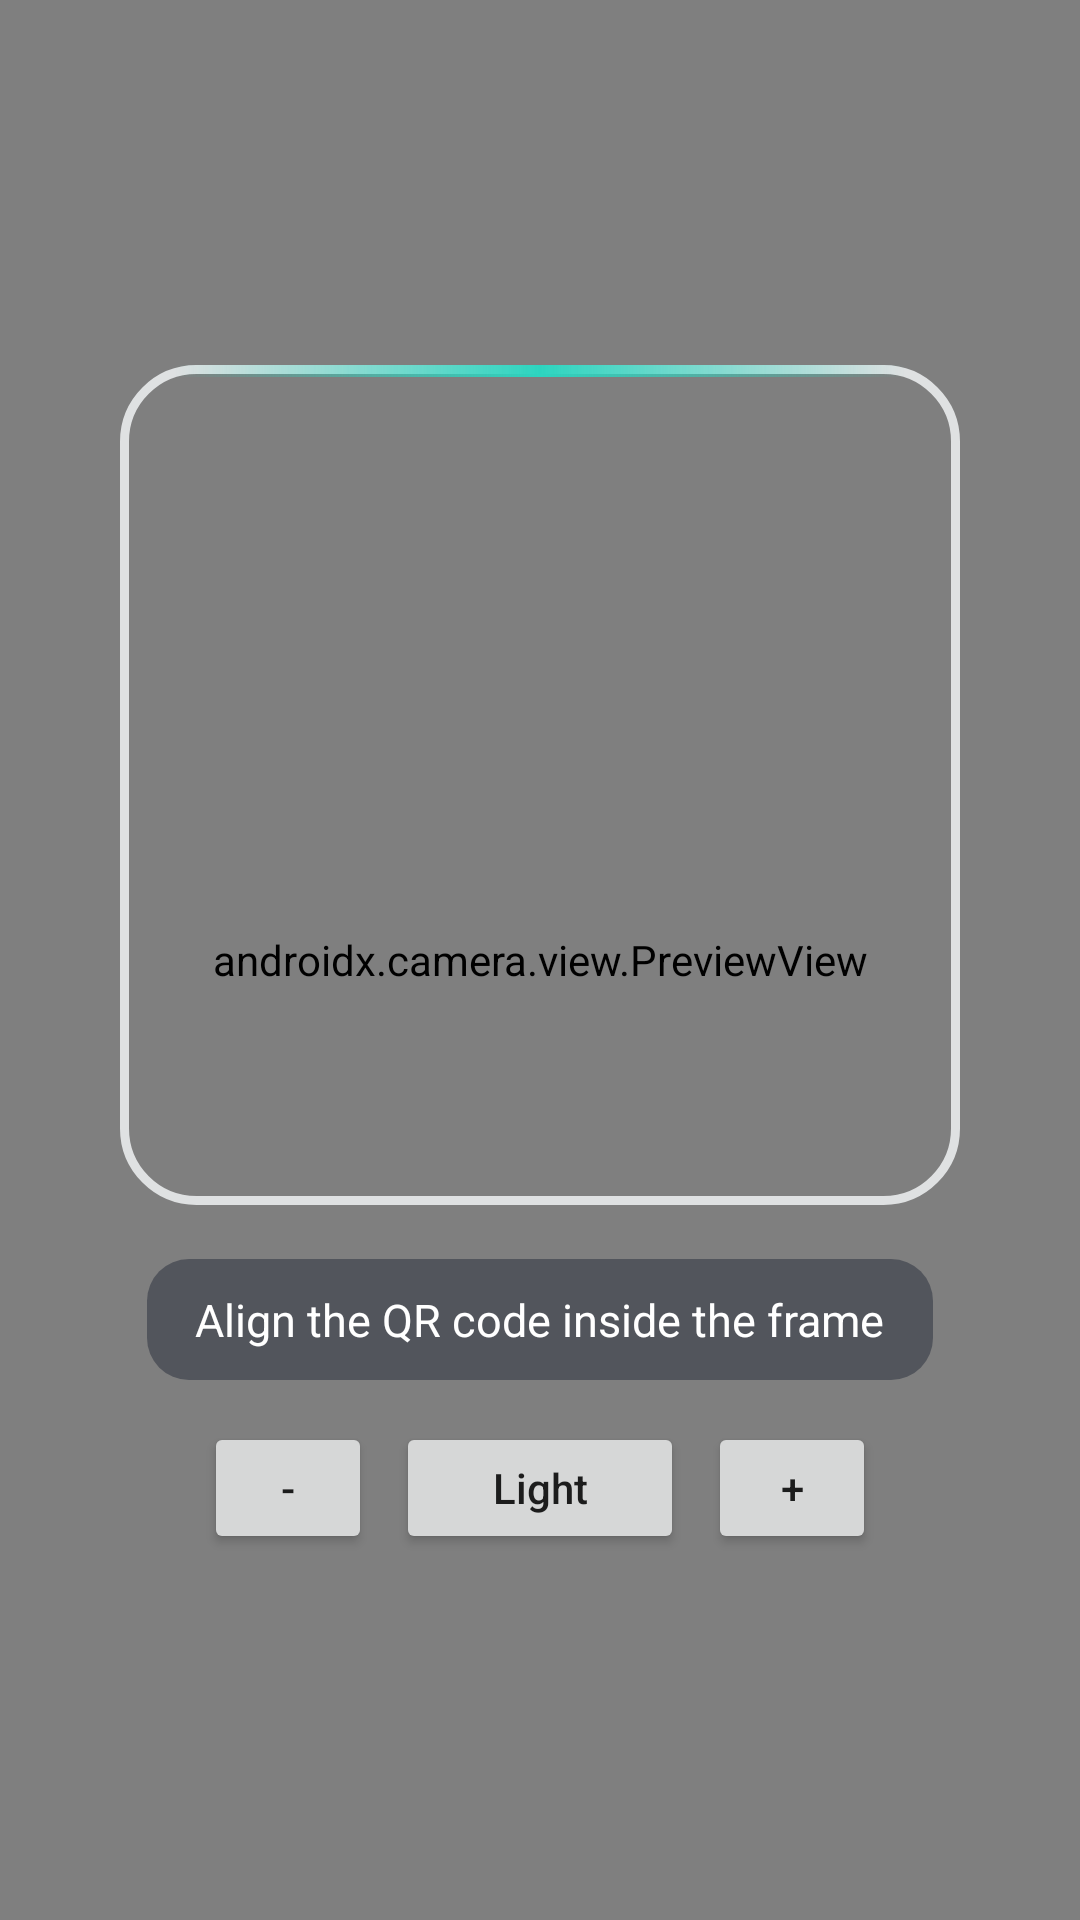

Write the Android layout XML for this screen, with the resource values it uses.
<!-- AndroidManifest.xml: application theme Theme.UASPMSMobile -->
<!-- res/layout/activity_qr_scanner.xml -->
<?xml version="1.0" encoding="utf-8"?>
<FrameLayout xmlns:android="http://schemas.android.com/apk/res/android"
    android:layout_width="match_parent"
    android:layout_height="match_parent"
    android:background="@android:color/black">

    <androidx.camera.view.PreviewView
        android:id="@+id/previewView"
        android:layout_width="match_parent"
        android:layout_height="match_parent"
        android:clickable="true"
        android:focusable="true" />

    <LinearLayout
        android:layout_width="match_parent"
        android:layout_height="match_parent"
        android:gravity="center"
        android:orientation="vertical"
        android:padding="24dp">

        <FrameLayout
            android:id="@+id/scannerFrame"
            android:layout_width="280dp"
            android:layout_height="280dp"
            android:background="@drawable/scanner_frame"
            android:clipToPadding="false"
            android:clipChildren="false">

            <View
                android:id="@+id/scannerLine"
                android:layout_width="match_parent"
                android:layout_height="4dp"
                android:layout_marginStart="18dp"
                android:layout_marginEnd="18dp"
                android:background="@drawable/scanner_line" />
        </FrameLayout>

        <TextView
            android:id="@+id/scannerHint"
            android:layout_width="wrap_content"
            android:layout_height="wrap_content"
            android:layout_marginTop="18dp"
            android:background="@drawable/scanner_hint_bg"
            android:paddingStart="16dp"
            android:paddingTop="10dp"
            android:paddingEnd="16dp"
            android:paddingBottom="10dp"
            android:text="Align the QR code inside the frame"
            android:textColor="@android:color/white"
            android:textSize="15sp" />

        <LinearLayout
            android:layout_width="wrap_content"
            android:layout_height="wrap_content"
            android:layout_marginTop="14dp"
            android:gravity="center"
            android:orientation="horizontal">

            <Button
                android:id="@+id/zoomOutButton"
                android:layout_width="56dp"
                android:layout_height="44dp"
                android:text="-"
                android:textAllCaps="false" />

            <Button
                android:id="@+id/torchButton"
                android:layout_width="96dp"
                android:layout_height="44dp"
                android:layout_marginStart="8dp"
                android:layout_marginEnd="8dp"
                android:text="Light"
                android:textAllCaps="false" />

            <Button
                android:id="@+id/zoomInButton"
                android:layout_width="56dp"
                android:layout_height="44dp"
                android:text="+"
                android:textAllCaps="false" />
        </LinearLayout>
    </LinearLayout>

</FrameLayout>
<!-- resources referenced by this layout -->
<resources>
  <!-- drawable scanner_frame (drawable) -->
  <?xml version="1.0" encoding="utf-8"?>
  <shape xmlns:android="http://schemas.android.com/apk/res/android" android:shape="rectangle">
      <corners android:radius="24dp" />
      <stroke
          android:width="3dp"
          android:color="@color/scanner_frame" />
      <solid android:color="@android:color/transparent" />
  </shape>
  <!-- drawable scanner_hint_bg (drawable) -->
  <?xml version="1.0" encoding="utf-8"?>
  <shape xmlns:android="http://schemas.android.com/apk/res/android" android:shape="rectangle">
      <corners android:radius="14dp" />
      <solid android:color="@color/scanner_hint_bg" />
  </shape>
  <!-- drawable scanner_line (drawable) -->
  <?xml version="1.0" encoding="utf-8"?>
  <shape xmlns:android="http://schemas.android.com/apk/res/android" android:shape="rectangle">
      <corners android:radius="3dp" />
      <gradient
          android:angle="0"
          android:startColor="@color/scanner_line_start"
          android:centerColor="@color/scanner_line_mid"
          android:endColor="@color/scanner_line_end" />
      <size android:height="4dp" />
  </shape>
  <style name="Theme.UASPMSMobile" parent="Theme.MaterialComponents.DayNight.NoActionBar" />
  <color name="scanner_frame">#CCF8FAFC</color>
  <color name="scanner_hint_bg">#660F172A</color>
  <color name="scanner_line_start">#0014B8A6</color>
  <color name="scanner_line_mid">#FF2DD4BF</color>
  <color name="scanner_line_end">#0014B8A6</color>
</resources>
